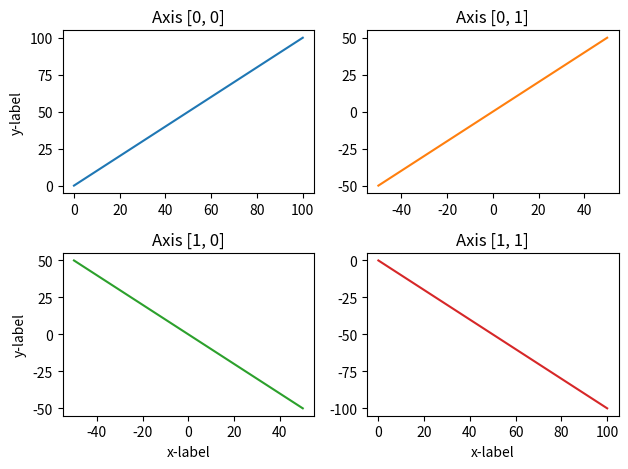

Python code for this plot:
import matplotlib.pyplot as plt
import numpy as np
x0, y0 = np.linspace(0, 100), np.linspace(0, 100)
x1, y1 = np.linspace(-50, 50), np.linspace(-50, 50)
fig, axs = plt.subplots(2, 2)
axs[0, 0].plot(x0, y0)
axs[0, 0].set_title('Axis [0, 0]')
axs[0, 1].plot(x1, y1, 'tab:orange')
axs[0, 1].set_title('Axis [0, 1]')
axs[1, 0].plot(x1, -y1, 'tab:green')
axs[1, 0].set_title('Axis [1, 0]')
axs[1, 1].plot(x0, -y0, 'tab:red')
axs[1, 1].set_title('Axis [1, 1]')

for ax in axs.flat:
    ax.set(xlabel='x-label', ylabel='y-label')

# Hide x labels and tick labels for top plots and y ticks for right plots.
axs[0, 0].set_xlabel(None)
axs[0, 1].set_xlabel(None)
axs[0, 1].set_ylabel(None)
axs[1, 1].set_ylabel(None)
plt.tight_layout()
plt.show()